Dataset: images (GitHub, mgatlin3-gtri/FT). Classes: diarrhea, farts, pee, poop.

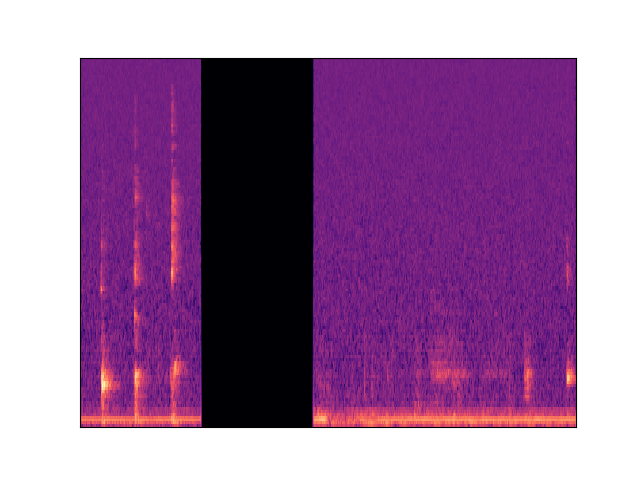
Label: poop

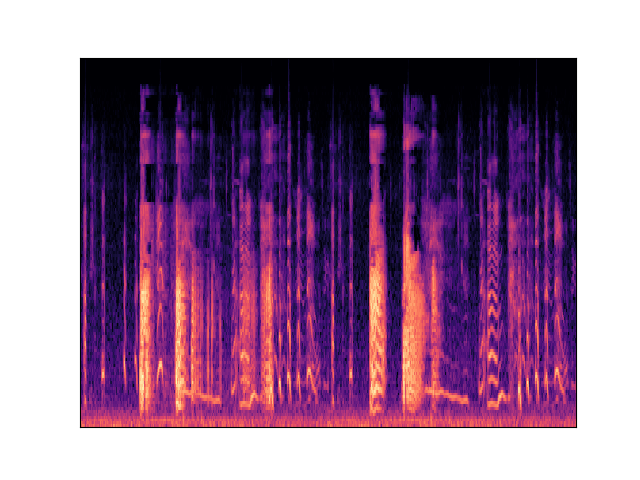
Label: farts

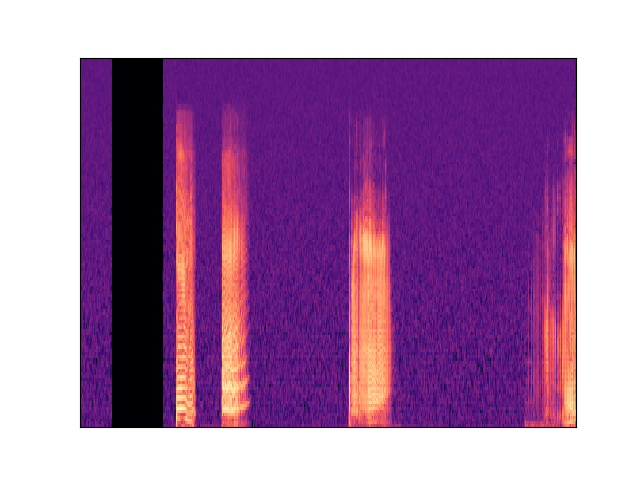
Label: farts

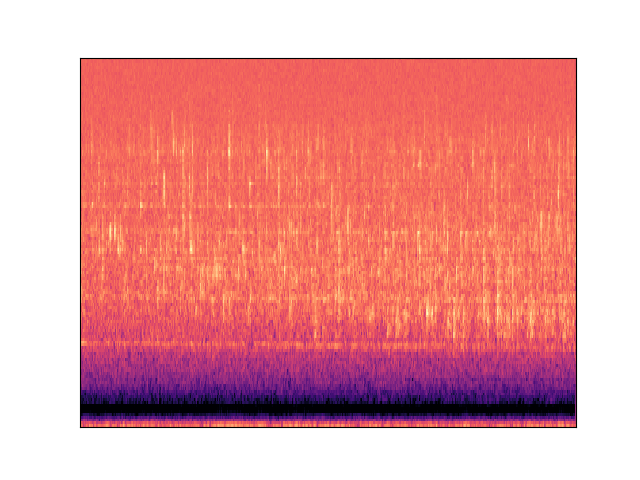
Label: pee

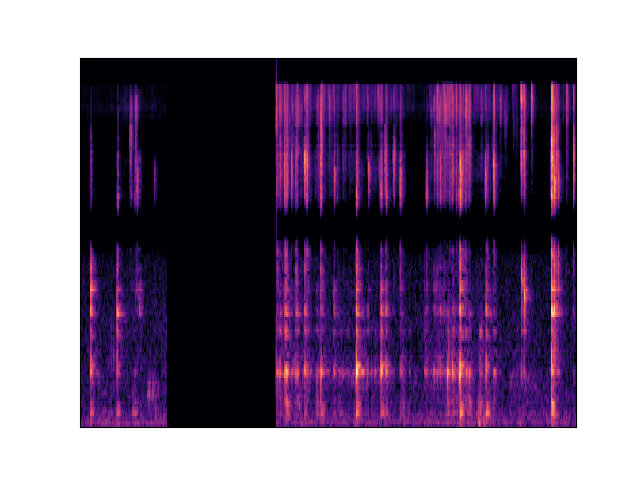
Label: diarrhea

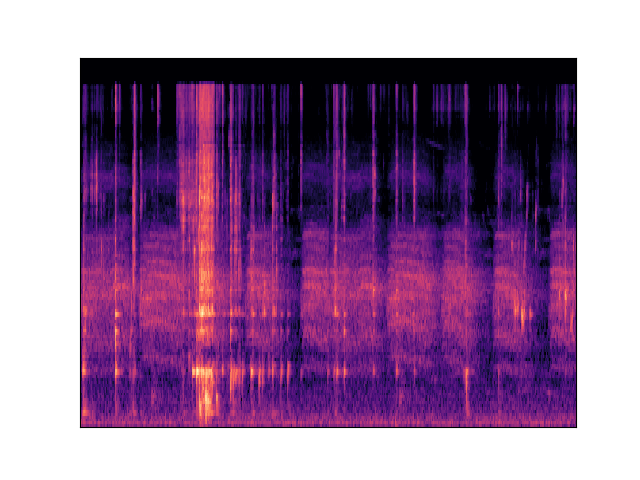
Label: diarrhea
